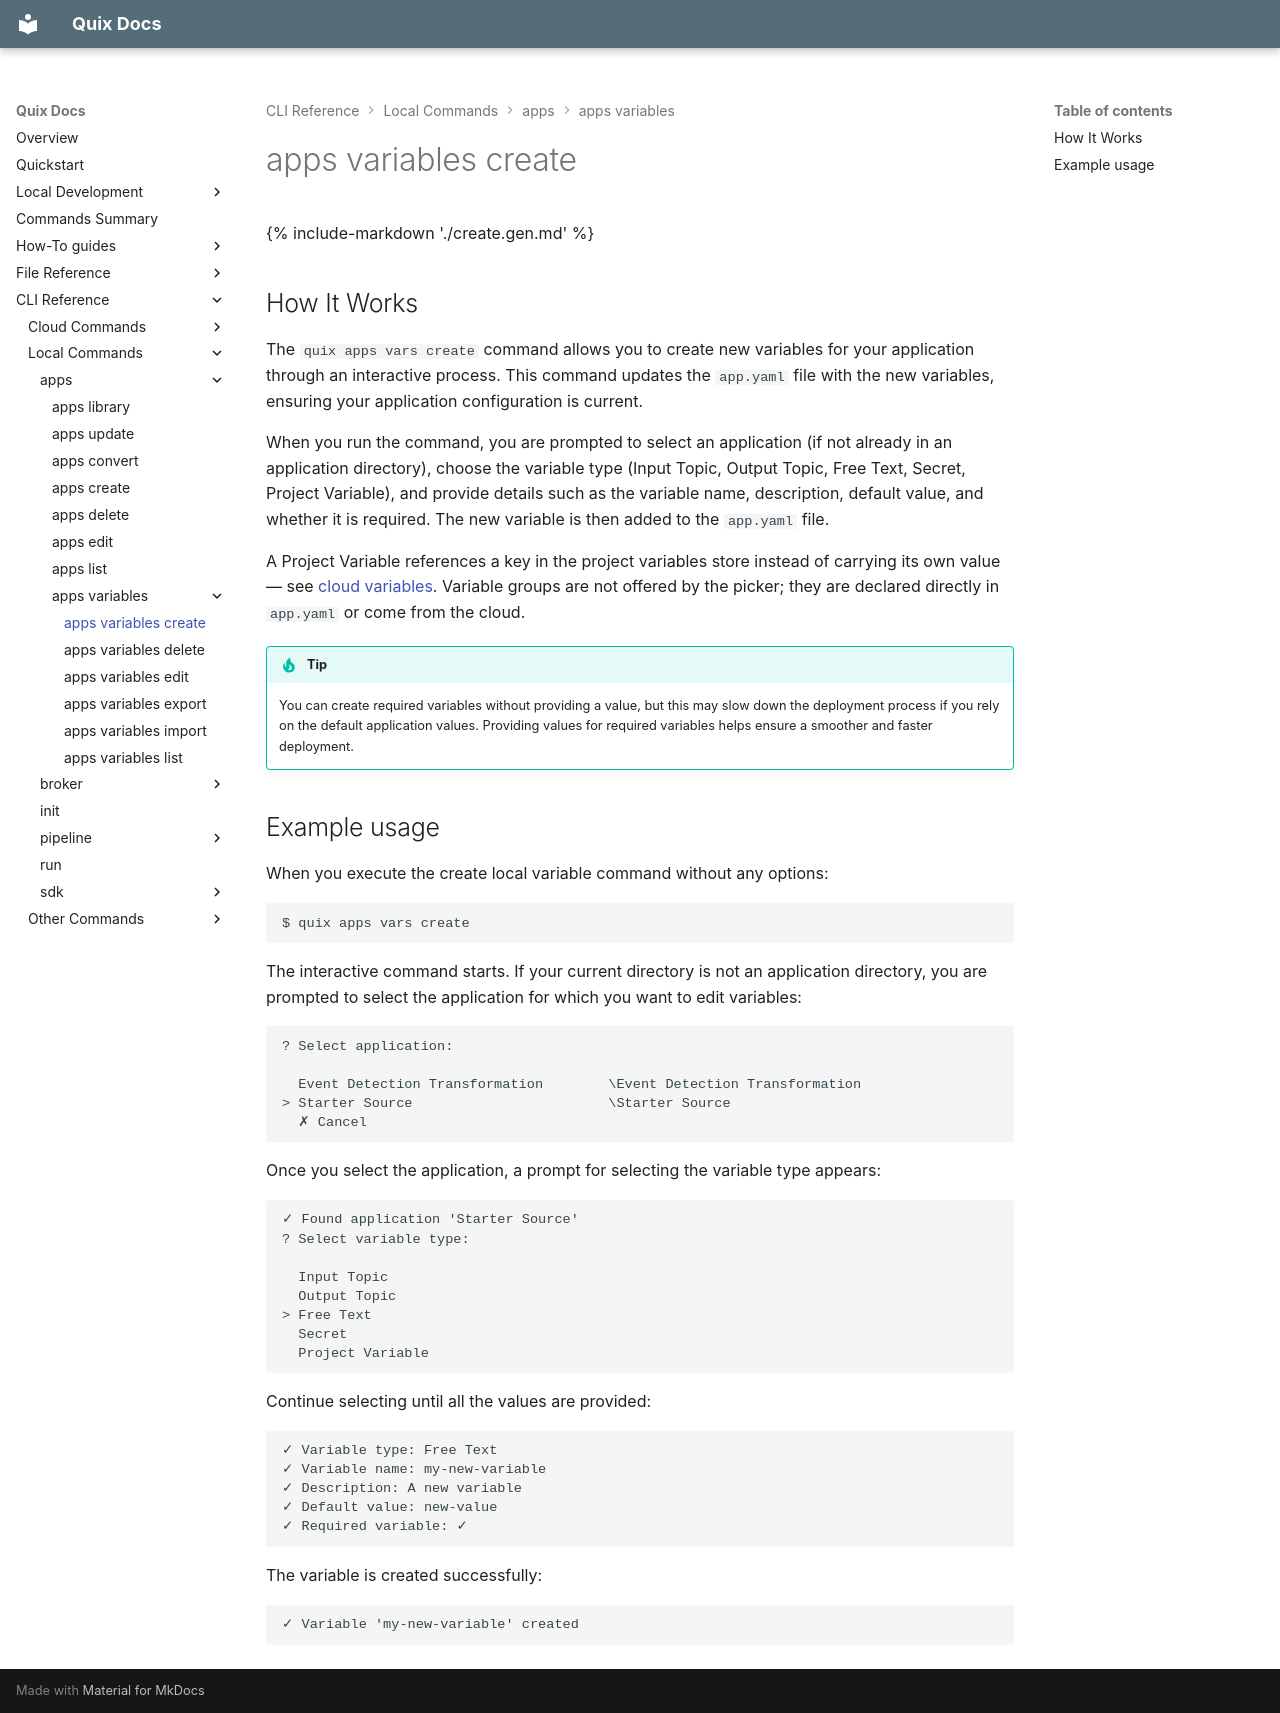

repository: quixio/quix-cli · page: cli-reference/apps/variables/create/index.html · generator: mkdocs

{% include-markdown './create.gen.md' %}

## How It Works

The `quix apps vars create` command allows you to create new variables for your application through an interactive process. This command updates the `app.yaml` file with the new variables, ensuring your application configuration is current.

When you run the command, you are prompted to select an application (if not already in an application directory), choose the variable type (Input Topic, Output Topic, Free Text, Secret, Project Variable), and provide details such as the variable name, description, default value, and whether it is required. The new variable is then added to the `app.yaml` file.

A Project Variable references a key in the project variables store instead of carrying its own value — see [cloud variables](../../cloud/variables/index.md). Variable groups are not offered by the picker; they are declared directly in `app.yaml` or come from the cloud.

!!! tip
    You can create required variables without providing a value, but this may slow down the deployment process if you rely on the default application values. Providing values for required variables helps ensure a smoother and faster deployment.

## Example usage

When you execute the create local variable command without any options:

```
$ quix apps vars create
```

The interactive command starts. If your current directory is not an application directory, you are prompted to select the application for which you want to edit variables:

```
? Select application:

  Event Detection Transformation        \Event Detection Transformation
> Starter Source                        \Starter Source
  ✗ Cancel
```

Once you select the application, a prompt for selecting the variable type appears:

```
✓ Found application 'Starter Source'
? Select variable type:

  Input Topic
  Output Topic
> Free Text
  Secret
  Project Variable
```

Continue selecting until all the values are provided:

```
✓ Variable type: Free Text
✓ Variable name: my-new-variable
✓ Description: A new variable
✓ Default value: new-value
✓ Required variable: ✓
```

The variable is created successfully:

``` 
✓ Variable 'my-new-variable' created
```
